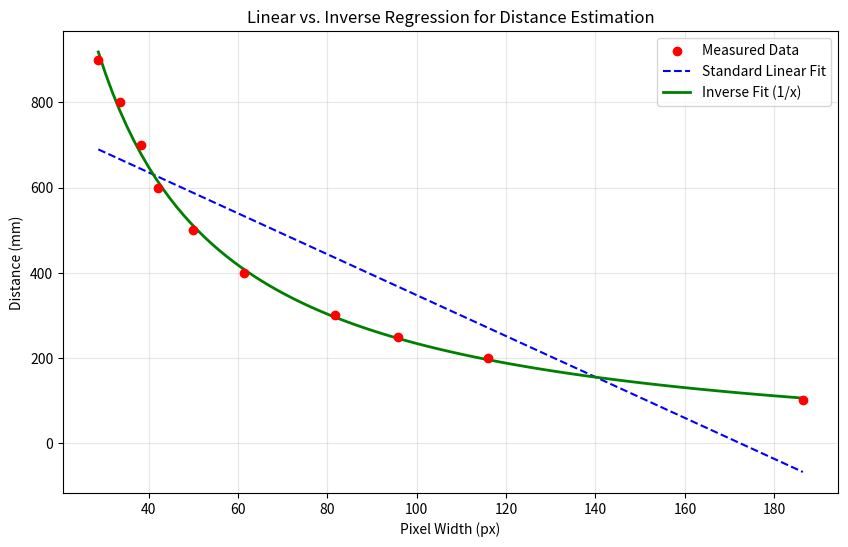

Write Python code to recreate this figure.
#Using Inverse Regression dist = slope*1/width + intercept

import numpy as np
import matplotlib.pyplot as plt
import re

raw_data = """
entry_2 pixel_width: 186.396484375 dist 100mm
entry_3 pixel_width: 115.968017578125 dist 200mm
entry_4 pixel_width: 95.798095703125 dist 250mm
entry_5 pixel_width: 81.80941772460938 dist 300mm
entry_6 pixel_width: 61.399566650390625 dist 400mm
entry_7 pixel_width: 49.922088623046875 dist 500mm
entry_8 pixel_width: 42.088043212890625 dist 600mm
entry_9 pixel_width: 38.268463134765625 dist 700mm
entry_10 pixel_width: 33.716522216796875 dist 800mm
entry_11 pixel_width: 28.764617919921875 dist 900mm
"""

widths = np.array([float(x) for x in re.findall(r"pixel_width: ([\d.]+)", raw_data)])
distances = np.array([float(x) for x in re.findall(r"dist ([\d.]+)mm", raw_data)])

# 1. Standard Linear Regression
m1, b1 = np.polyfit(widths, distances, 1)

# 2. Inverse Linear Regression (Better for Cameras)
# We regress: y = m * (1/x) + b
m2, b2 = np.polyfit(1/widths, distances, 1)

# Generate lines for plotting
x_range = np.linspace(min(widths), max(widths), 100)
y_linear = m1 * x_range + b1
y_inverse = m2 * (1/x_range) + b2

plt.figure(figsize=(10, 6))
plt.scatter(widths, distances, color='red', label='Measured Data', zorder=3)
plt.plot(x_range, y_linear, '--', color='blue', label='Standard Linear Fit')
plt.plot(x_range, y_inverse, color='green', linewidth=2, label='Inverse Fit (1/x)')

plt.title("Linear vs. Inverse Regression for Distance Estimation")
plt.xlabel("Pixel Width (px)")
plt.ylabel("Distance (mm)")
plt.legend()
plt.grid(True, alpha=0.3)
plt.show()

print(f"Standard Equation: Dist = ({m1:.2f} * W) + {b1:.2f}")
print(f"Inverse Equation:  Dist = ({m2:.2f} / W) + {b2:.2f}")
